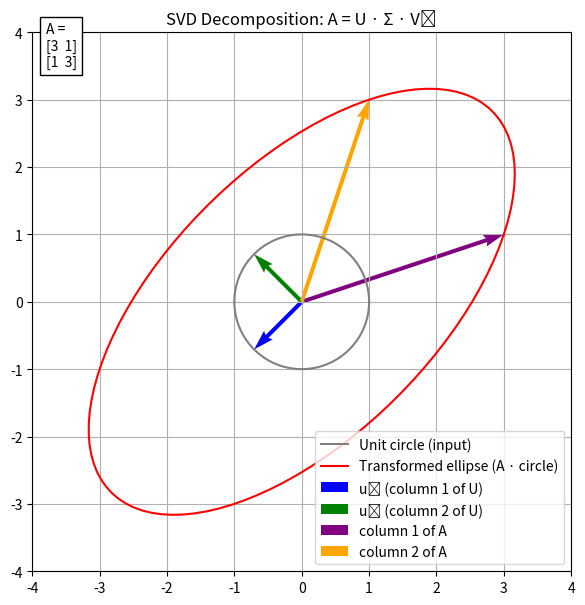

Source code (Python):
import numpy as np
import matplotlib.pyplot as plt

# Matrix A
A = np.array([
    [3, 1],
    [1, 3]
], dtype=np.float32)

# SVD decomposition
U, S, Vt = np.linalg.svd(A)

# Build Σ (Sigma) with the singular values
Sigma = np.zeros_like(A)
np.fill_diagonal(Sigma, S)

# Display matrices in the console
np.set_printoptions(precision=3, suppress=True)
print("✅ Matrix A:\n", A)
print("\n🔹 Matrix U (u₁ and u₂ vectors as columns):\n", U)
print("\n🔹 Singular values Σ (diagonal form):\n", Sigma)
print("\n🔹 Matrix Vᵀ:\n", Vt)

# Create the unit circle (input)
theta = np.linspace(0, 2 * np.pi, 100)
circle = np.array([np.cos(theta), np.sin(theta)])  # shape (2, 100)

# Steps of the transformation via SVD
step1 = Vt @ circle         # initial rotation (Vᵀ)
step2 = Sigma @ step1       # stretching (Σ)
step3 = U @ step2           # final rotation (U) → transformed ellipse

# Plotting
plt.figure(figsize=(7, 7))
plt.plot(circle[0], circle[1], 'gray', label="Unit circle (input)")
plt.plot(step3[0], step3[1], 'red', label="Transformed ellipse (A · circle)")

# Singular vectors (U)
plt.quiver(0, 0, U[0, 0], U[1, 0], scale=1, scale_units='xy', angles='xy',
           color='blue', label='u₁ (column 1 of U)')
plt.quiver(0, 0, U[0, 1], U[1, 1], scale=1, scale_units='xy', angles='xy',
           color='green', label='u₂ (column 2 of U)')

# Also plot the original columns of A
plt.quiver(0, 0, A[0, 0], A[1, 0], color='purple', angles='xy', scale_units='xy', scale=1, label='column 1 of A')
plt.quiver(0, 0, A[0, 1], A[1, 1], color='orange', angles='xy', scale_units='xy', scale=1, label='column 2 of A')

# Formatting
plt.gca().set_aspect('equal')
plt.title("SVD Decomposition: A = U · Σ · Vᵀ")
plt.grid(True)
plt.legend()
plt.xlim(-4, 4)
plt.ylim(-4, 4)

# Annotate matrix A in the corner of the plot
text_A = f"A =\n[{A[0,0]:.0f}  {A[0,1]:.0f}]\n[{A[1,0]:.0f}  {A[1,1]:.0f}]"
plt.text(-3.8, 3.5, text_A, fontsize=10, bbox=dict(facecolor='white', edgecolor='black'))

plt.show()
